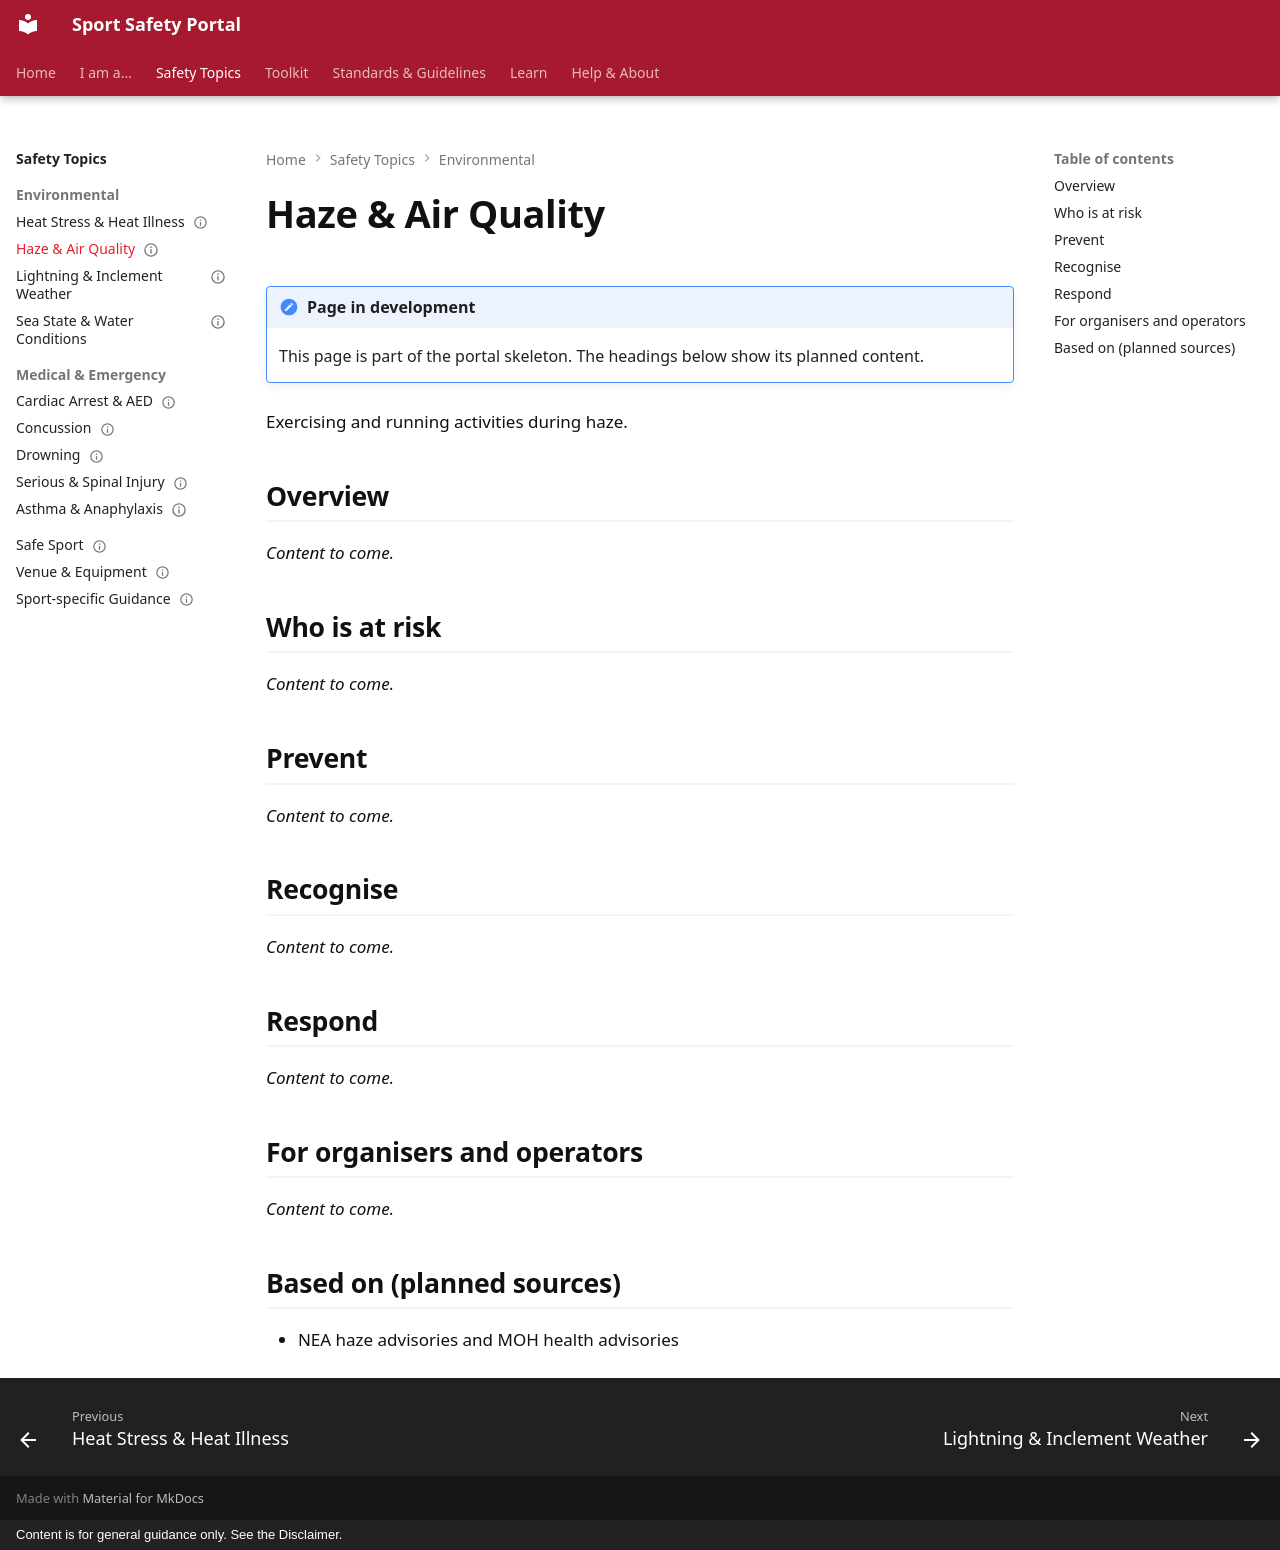

repository: sportsafetysandbox/sportsafety · page: topics/environmental/haze/index.html · generator: mkdocs · copyright: Content is for general guidance only. See the Disclaimer.

---
status: placeholder
---

# Haze & Air Quality

!!! note "Page in development"
    This page is part of the portal skeleton. The headings below show its planned content.

Exercising and running activities during haze.

## Overview

*Content to come.*

## Who is at risk

*Content to come.*

## Prevent

*Content to come.*

## Recognise

*Content to come.*

## Respond

*Content to come.*

## For organisers and operators

*Content to come.*

## Based on (planned sources)

- NEA haze advisories and MOH health advisories
